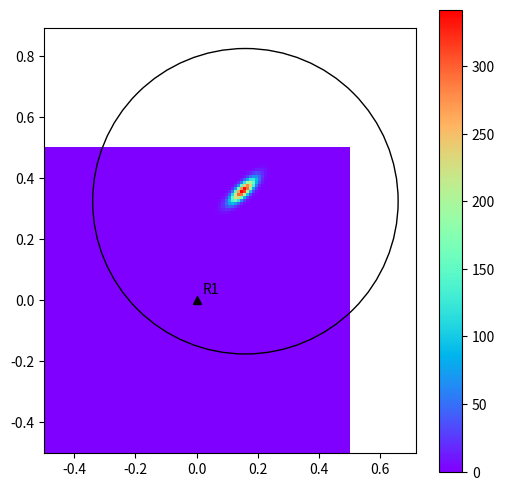
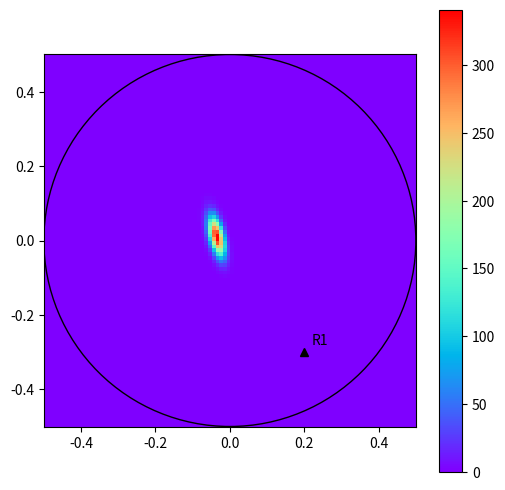
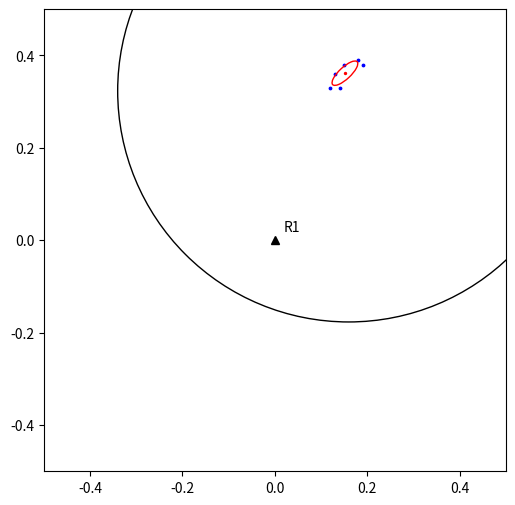
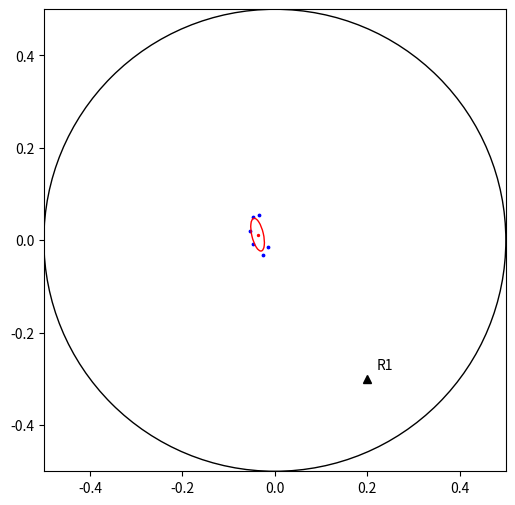

The script that saved these images, in order:
# -*- coding: utf-8 -*-
"""
Created on Thu May  3 14:01:38 2018

[redacted]
"""
import numpy

"""
re-edited: 05/2022
"""

import numpy as np
import matplotlib.pyplot as plt
import math
from matplotlib.patches import Ellipse


"""

Utility Functions for Plotting

"""
###############################################################################
def Get2DArray(mean, cov, nsamples = 100, scalef = 1.0):
    result = np.zeros((nsamples, nsamples))
    xmin = mean[0]-cov[0][0]*scalef
    xmax = mean[0]+cov[0][0]*scalef
    ymin = mean[1]-cov[1][1]*scalef
    ymax = mean[1]+cov[1][1]*scalef

    xarr = np.linspace(xmin,xmax,nsamples)   
    yarr = np.linspace(ymin,ymax,nsamples)   

    for i in range(0,len(xarr)):
        for j in range(0,len(yarr)):
            result[j][i] = GetProb([xarr[i],yarr[j]],mean,cov)

    return result    

def Get2DArrayMinMax(mean, cov, minmax, nsamples = 100):
    result = np.zeros((nsamples, nsamples))
    xmin = minmax[0]    
    xmax = minmax[1]
    ymin = minmax[2]
    ymax = minmax[3]

    xarr = np.linspace(xmin,xmax,nsamples)   
    yarr = np.linspace(ymin,ymax,nsamples)   
    maxVal = 0
    for i in range(0,len(xarr)):
        for j in range(0,len(yarr)):
            result[len(yarr)-1-j][i] = GetProb([xarr[i],yarr[j]],mean,cov)
        if (result[len(yarr)-1-j][i] > maxVal): 
            maxVal = result[len(yarr)-1-j][i]

    return result    


def Plot2DGrid(mean, cov, minmax, nsamples = 100):
    img = Get2DArrayMinMax(mean, cov, minmax, nsamples)
    fig, ax = plt.subplots(figsize=(6,6))
    cax = ax.imshow(img, cmap=plt.cm.rainbow, interpolation='none', extent=[minmax[2],minmax[3],minmax[0],minmax[1]], aspect="auto")
    #ax.set_aspect(2) # you may also use am.imshow(..., aspect="auto") to restore the
    #fig.legend()#plt.imshow(image);
    #plt.colorbar(fig)
    fig.colorbar(cax)
    ax.set_aspect('equal')
    return fig, ax

def PlotEllipse(pos, cov,volume=0.5, ax=None, fc='none', ec=[0,0,0], a=1, lw=1):
    """
    Plots an ellipse enclosing *volume* based on the specified covariance
    matrix (*cov*) and location (*pos*). Additional keyword arguments are passed on to the 
    ellipse patch artist.

    Parameters
    ----------
        pos : The location of the center of the ellipse. Expects a 2-element
            sequence of [x0, y0].
        cov : The 2x2 covariance matrix to base the ellipse on
        volume : The volume inside the ellipse; defaults to 0.5
        ax : The axis that the ellipse will be plotted on. Defaults to the 
            current axis.
    """
    #from scipy.stats import chi2

    def eigsorted(cov):
        vals, vecs = np.linalg.eigh(cov)
        order = vals.argsort()[::-1]
        return vals[order], vecs[:,order]

    if ax is None:
        ax = plt.gca()

    vals, vecs = eigsorted(cov)
    theta = np.degrees(np.arctan2(*vecs[:,0][::-1]))

    kwrg = {'facecolor':fc, 'edgecolor':ec, 'alpha':a, 'linewidth':lw}

    # Width and height are "full" widths, not radius
    #width, height = 2 * np.sqrt(chi2.ppf(volume,2)) * np.sqrt(vals)
    width, height = 2 *np.sqrt(vals)
    ellip = Ellipse(xy=pos, width=width, height=height, angle=theta, **kwrg)

    ax.add_artist(ellip)

def PlotDistribution(points, minmax):
    fig, ax = plt.subplots(figsize=(6, 6))
    ax.scatter(*zip(*points), color = 'blue', s=3)
    meanReal = GetMean(points)
    covReal = GetCov(points)

    PlotEllipse(meanReal, covReal, ec='r', lw=1)
    ax.scatter(meanReal[0], meanReal[1], color="red", s=2)

    plt.axis([minmax[2],minmax[3],minmax[0],minmax[1]])
    ax.set_aspect('equal')
    return fig, ax

def draw_ring(ax, pos, R):
    ring = plt.Circle(pos, R, color="black", fill=False)
    ax.add_patch(ring)  
###############################################################################





"""

Implement your functions here

"""

"""
Implement a function that returns the mean vector of multiple samples (Nx2)
""" 
def GetMean(values):
    return np.mean(values, axis=0)

"""
Implement a function that returns the covariance matrix of multiple samples (Nx2)
""" 
def GetCov(values):
    """
        mean = GetMean(values)
        var_x = var_y = cov_x_y = 0
        for value in values:
            var_x += pow(value[0] - mean[0], 2)
            var_y += pow(value[1] - mean[1], 2)
            cov_x_y += (value[0] - mean[0]) * (value[1] - mean[1])
        var_x = var_x / len(values)
        var_y = var_y / len(values)
        cov_x_y = cov_x_y / len(values)
        matrix = np.matrix([[var_x, cov_x_y], [cov_x_y, var_y]])
    """

    result = np.cov(values.T)
    return result

"""
Implement a function that returns a 2x2 rotation matrix for a given angle
""" 
def GetRotationMatrix(angle):
    rot = np.array([[np.cos(angle), -np.sin(angle)],[np.sin(angle), np.cos(angle)]])
    return rot



"""
Implement a function that returns a 3x3  homogeneous transformation matrix  for a given angle and translation tx,ty
""" 
def GetHomTransformMatrix(angle,tx,ty):
    transformation_mat = np.array([[np.cos(angle), -np.sin(angle), tx],[np.sin(angle), np.cos(angle), ty], [0,0,1]])
    return transformation_mat


"""
Implement a function for transforming all input points with the homogeneous transformation matrix 
""" 
def ApplyTransformToPoints(mat, points):
    transformed_points = np.zeros(shape=(np.shape(points)))
    for i in range(0,np.shape(points)[0]):
        point = points[i,:]
        point = np.append(point, 1)
        transformed_point = mat@point
        transformed_points[i,:] = transformed_point[:2]
    return transformed_points

"""
Implement the multivariate probability density function 
""" 
def GetProb(x, mean, cov):
    """
        determinant = np.linalg.det(cov)
        cov_inverse = np.linalg.inv(cov)
        z = pow(2 * math.pi, 3/2) * pow(determinant, 0.5)
        print(f"mean {mean}")
        print(numpy.transpose(mean.T))
        print(cov_inverse)
        print((x - mean))

        exponent = -0.5 * (x - mean) * cov_inverse * numpy.transpose(x - mean)
        pdf = 1 / z * numpy.exp(exponent)
        return pdf
    """
    #2-dim Multivariate Distribution
    prob_density = 1 / (2*np.pi*np.linalg.det(cov)**(0.5)) * np.exp(-0.5 * (x-mean) @ np.linalg.inv(cov) @ (x-mean))
    return prob_density

"""

Global parameters

"""
np.random.seed(1337)

#min and max draw area: [x_min, x_max, y_min, y_max]
minMaxDraw = [-0.5,0.5,-0.5,0.5]
ring_r = 0.5

#number of sample points
numPointSamples = 300
#resolution of grid representation
numGridSamplesPerAxis = 100

# Infrared measurements
IR_meas = np.array([
                       [0.19, 0.38],
                       [0.12, 0.33],
                       [0.15, 0.38],
                       [0.13, 0.36],
                       [0.14, 0.33],
                       [0.18, 0.39],
                   ])

#transformation parameters
angle = np.pi/3
transX = 0.2
transY = -0.3


"""
A)
Implement GetMean and GetCov
"""
print("The IR got several measurements for the R2 robot's position:")
for meas in IR_meas:
    print(meas)
mean = GetMean(IR_meas)
cov = GetCov(IR_meas)
print("R2's mean position in the R1 frame: ")
print(mean)
print("R2's position covariance matrix in the R1 frame:")
print(cov)

"""
B)
Implement the "GetProb(x, mean, cov)" function above. The Plot2DGrid function plots the grid-based representation of the density
"""
# Check if the probability density function is correct
testProb = GetProb(mean, mean, cov)
print("Maximum probability density: " + str(testProb))    
if (np.abs(np.abs(testProb) - 348.5237586060737) > 0.000001):
    print("Error: Probability density should be ~348.5237586060737 but is " + str(testProb) )

print("Distribution plot...")
c, s = np.cos(-angle), np.sin(-angle)
R = np.array(((c, -s), (s, c)))
ring_pos = np.dot(R,np.array([-transX, -transY]))
fig, ax = Plot2DGrid(mean, cov,minMaxDraw, nsamples = numGridSamplesPerAxis);

# Add R1 
plt.plot(0, 0, color="black", marker="^")
plt.text(0.02, 0.02, "R1")

# Show ring limit in plot
draw_ring(ax, ring_pos, ring_r)

plt.show()


"""
B) C)
Implement GetRotationMatrix fucntion and use the affine transform (A,b) on mu and Sigma. The result should be mu_P and Sigma_P  
"""
A = GetRotationMatrix(angle)
b = np.array([transX,transY])

mu_P    = np.dot(A,mean)+b
Sigma_P = np.dot(np.dot(A,cov),np.transpose(A))

print("A: " + str(A))
print("b: " + str(b))
print("uP: " + str(mu_P))
print("SP: " + str(Sigma_P))
print("Transformed distribution plot...")

#Plot the resulting transform
fig, ax= Plot2DGrid(mu_P,Sigma_P,minMaxDraw, nsamples = numGridSamplesPerAxis);

# Add R1 
plt.plot(transX, transY, color="black", marker="^")
plt.text(transX+0.02, transY+0.02, "R1")

# Show ring limit in plot
draw_ring(ax, (0, 0), ring_r)

plt.show()

"""
D)
Implement the GetHomTransformMatrix and ApplyTransformToPoints functions and use them to transform the sampled points
"""

print("Plot of the IR measurements, this can be viewd as a sample-based distribution...")

#plot samples and one sigma ellipse
fig, ax= PlotDistribution(IR_meas, minMaxDraw)
draw_ring(ax, ring_pos, ring_r)
# Add R1 
plt.plot(0, 0, color="black", marker="^")
plt.text(0.02, 0.02, "R1")
plt.show()


#create a homogeneous transformation matrix and use it to transform the sampled points
H = GetHomTransformMatrix(angle,transX,transY)
transPoints = ApplyTransformToPoints(H,IR_meas)

print("H: " + str(H))
print("Transformed IR measurements")


#plot samples and one sigma ellipse
fig, ax= PlotDistribution(transPoints, minMaxDraw)
draw_ring(ax, (0, 0), ring_r)
# Add R1 
plt.plot(transX, transY, color="black", marker="^")
plt.text(transX+0.02, transY+0.02, "R1")
plt.show()


